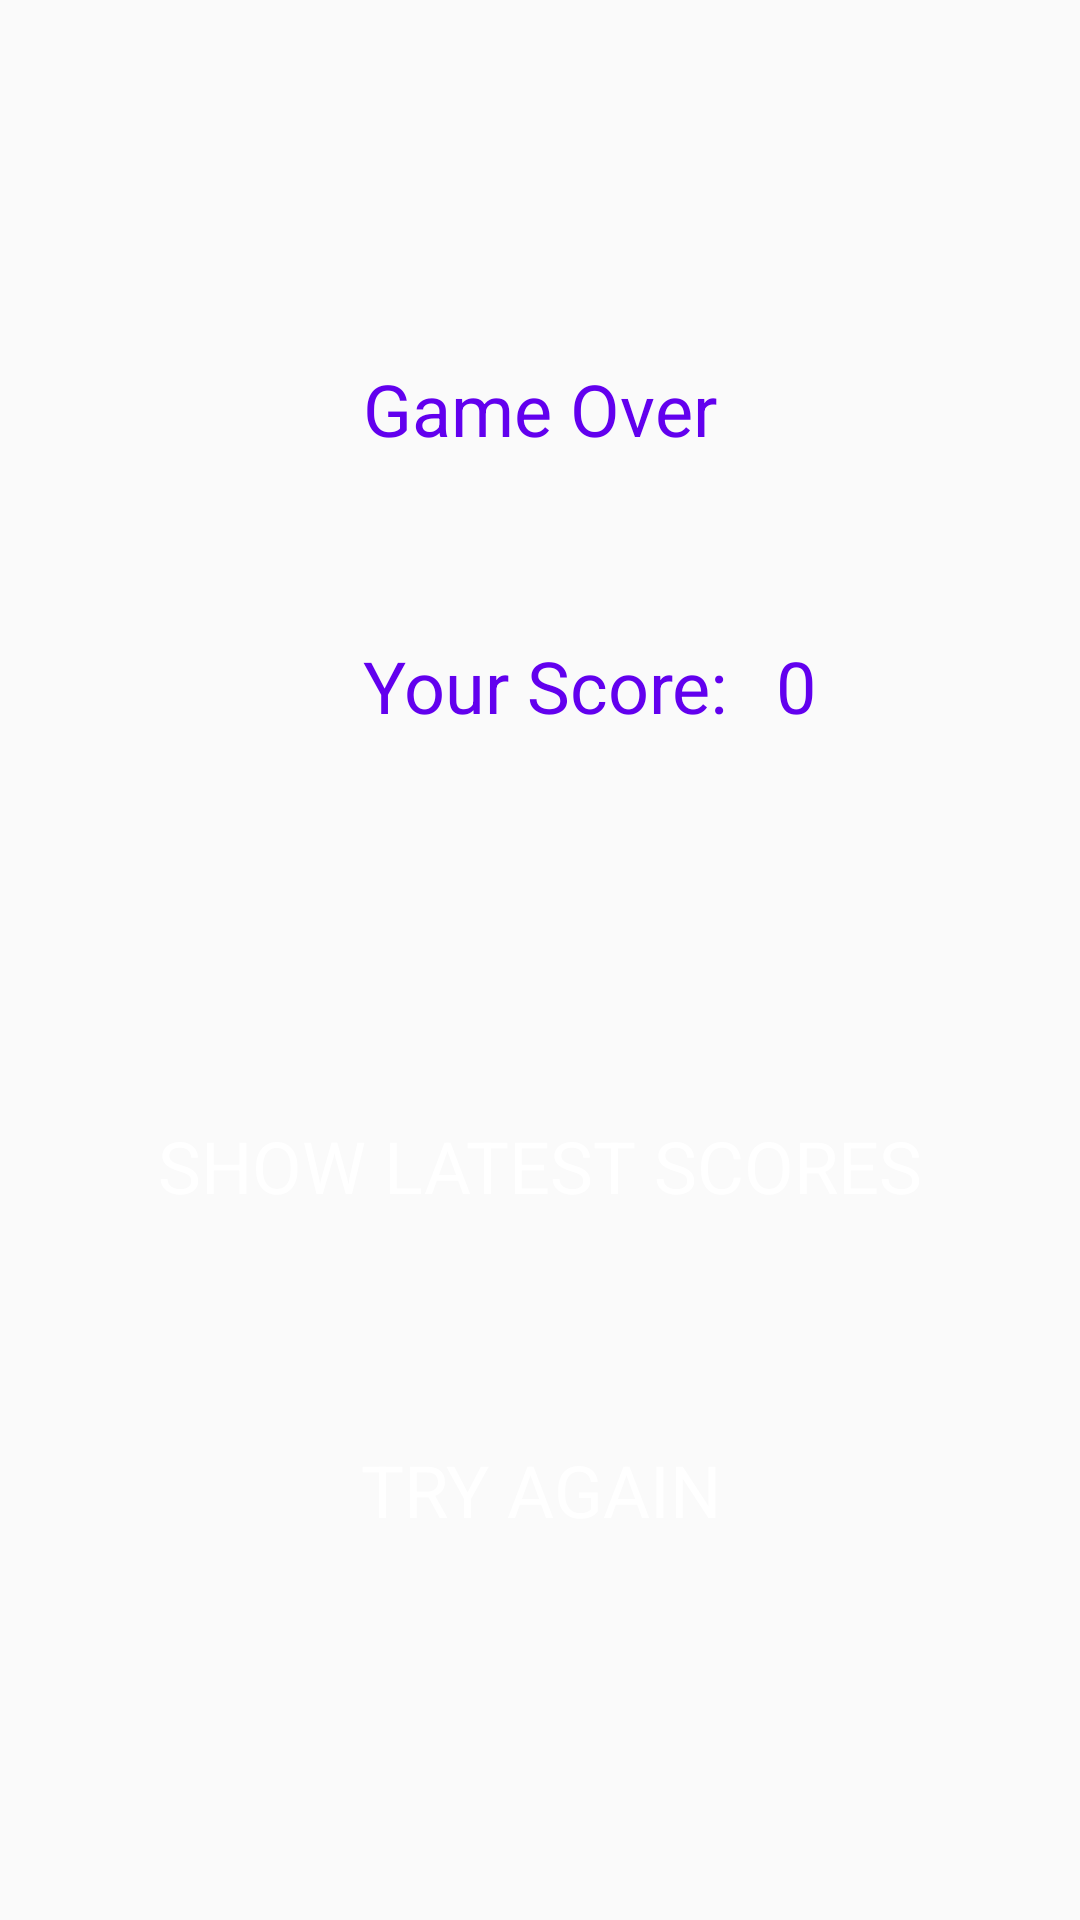

Here is an Android app screen rendered from its layout file. Give the layout XML and the strings, colors and styles it references.
<!-- AndroidManifest.xml: application theme AppTheme -->
<!-- res/layout/fragment_game_over.xml -->
<?xml version="1.0" encoding="utf-8"?>
<layout xmlns:android="http://schemas.android.com/apk/res/android"
    xmlns:app="http://schemas.android.com/apk/res-auto"
    xmlns:tools="http://schemas.android.com/tools">

    <androidx.constraintlayout.widget.ConstraintLayout
        android:layout_width="match_parent"
        android:layout_height="match_parent"
        tools:context=".screens.GameOverFragment">

        <TextView
            android:id="@+id/gameOverText"
            style="@style/titlesStyle"
            android:layout_marginTop="120dp"
            android:text="@string/game_over"
            app:layout_constraintEnd_toEndOf="parent"
            app:layout_constraintStart_toStartOf="parent"
            app:layout_constraintTop_toTopOf="parent" />

        <TextView
            android:id="@+id/yourScore"
            style="@style/titlesStyle"
            android:layout_marginTop="60dp"
            android:text="@string/your_score"
            app:layout_constraintStart_toStartOf="@id/gameOverText"
            app:layout_constraintTop_toBottomOf="@+id/gameOverText" />

        <TextView
            android:id="@+id/score"
            style="@style/titlesStyle"
            android:layout_marginStart="16dp"
            android:layout_marginTop="60dp"
            android:text="@string/start_score_value"
            app:layout_constraintStart_toEndOf="@+id/yourScore"
            app:layout_constraintTop_toBottomOf="@+id/gameOverText" />

        <Button
            android:id="@+id/getLatestScores"
            style="@style/buttonStyle"
            android:layout_marginTop="120dp"
            android:text="@string/show_latest_scores"
            app:layout_constraintEnd_toEndOf="parent"
            app:layout_constraintHorizontal_bias="0.0"
            app:layout_constraintStart_toStartOf="parent"
            app:layout_constraintTop_toBottomOf="@+id/yourScore" />

        <Button
            android:id="@+id/startAgainBtn"
            style="@style/buttonStyle"
            android:layout_marginTop="60dp"
            android:text="@string/try_again"
            app:layout_constraintEnd_toEndOf="parent"
            app:layout_constraintHorizontal_bias="0.0"
            app:layout_constraintStart_toStartOf="parent"
            app:layout_constraintTop_toBottomOf="@+id/getLatestScores" />
    </androidx.constraintlayout.widget.ConstraintLayout>
</layout>
<!-- resources referenced by this layout -->
<resources>
  <string name="game_over">Game Over</string>
  <string name="show_latest_scores">Show latest scores</string>
  <string name="start_score_value">0</string>
  <string name="try_again">Try Again</string>
  <string name="your_score">Your Score:</string>
  <style name="buttonStyle">
          <item name="fontFamily">@font/cambo</item>
          <item name="android:textSize">24sp</item>
          <item name="android:textColor">@color/white</item>
          <item name="android:background">@drawable/round_button</item>
          <item name="android:layout_width">match_parent</item>
          <item name="android:layout_height">wrap_content</item>
          <item name="android:layout_marginStart">16dp</item>
          <item name="android:layout_marginEnd">16dp</item>
      </style>
  <style name="titlesStyle">
          <item name="fontFamily">@font/cambo</item>
          <item name="android:layout_width">wrap_content</item>
          <item name="android:layout_height">wrap_content</item>
          <item name="android:textSize">24sp</item>
          <item name="android:textColor">@color/colorPrimary</item>
      </style>
  <style name="AppTheme" parent="Theme.AppCompat.Light.DarkActionBar">
          <item name="colorPrimary">@color/colorPrimary</item>
          <item name="colorPrimaryDark">@color/colorPrimaryDark</item>
          <item name="colorAccent">@color/colorAccent</item>
      </style>
  <color name="white">#ffffff</color>
  <color name="colorPrimary">#6200EE</color>
  <color name="colorPrimaryDark">#3700B3</color>
  <color name="colorAccent">#03DAC5</color>
</resources>
